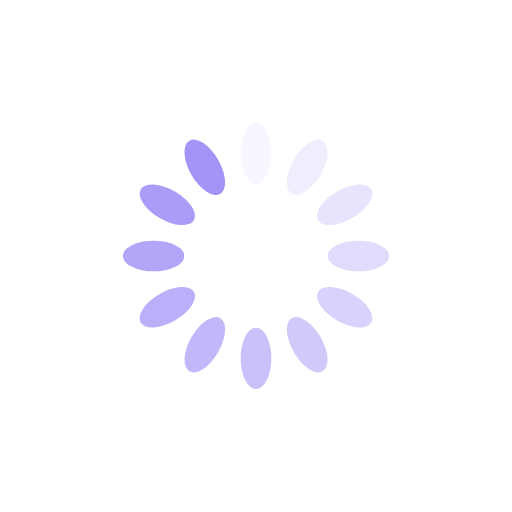
t = 0.00 s
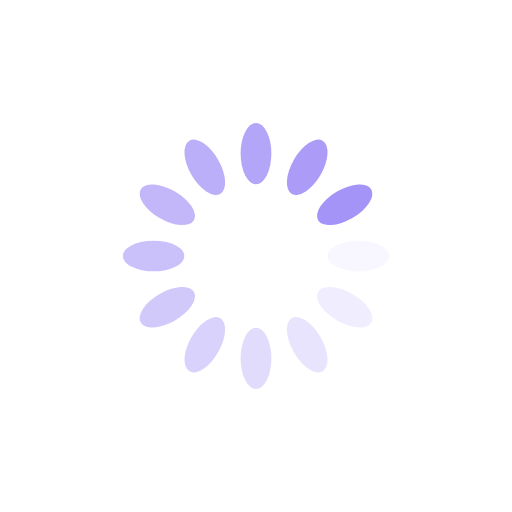
t = 0.25 s
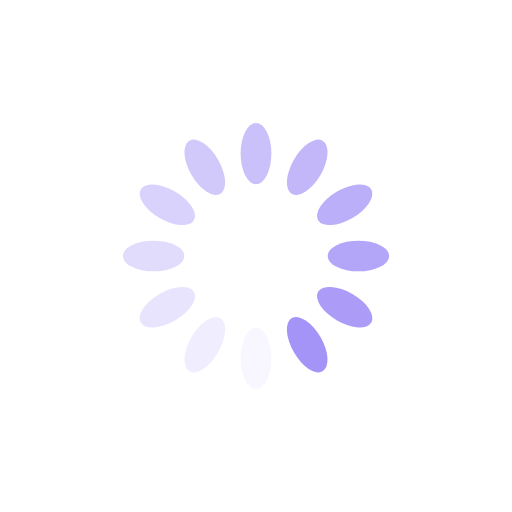
t = 0.50 s
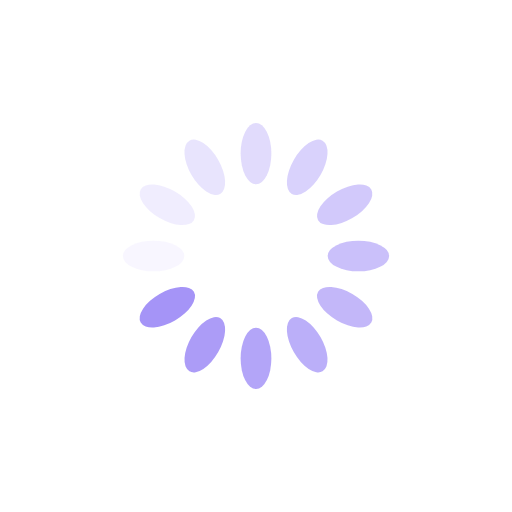
t = 0.75 s

The animated SVG that drew these frames (rendered in a browser with its animation timeline set to each time). Animation: 12 SMIL elements (animate=12); one cycle of 1.00 s, repeats indefinitely.

<?xml version="1.0" encoding="utf-8"?>
<svg xmlns="http://www.w3.org/2000/svg" xmlns:xlink="http://www.w3.org/1999/xlink" style="margin: auto; background: none; display: block; shape-rendering: auto;" width="100px" height="100px" viewBox="0 0 100 100" preserveAspectRatio="xMidYMid">
<g transform="rotate(0 50 50)">
  <rect x="47" y="24" rx="3" ry="6" width="6" height="12" fill="#a594f7">
    <animate attributeName="opacity" values="1;0" keyTimes="0;1" dur="1s" begin="-0.9166666666666666s" repeatCount="indefinite"></animate>
  </rect>
</g><g transform="rotate(30 50 50)">
  <rect x="47" y="24" rx="3" ry="6" width="6" height="12" fill="#a594f7">
    <animate attributeName="opacity" values="1;0" keyTimes="0;1" dur="1s" begin="-0.8333333333333334s" repeatCount="indefinite"></animate>
  </rect>
</g><g transform="rotate(60 50 50)">
  <rect x="47" y="24" rx="3" ry="6" width="6" height="12" fill="#a594f7">
    <animate attributeName="opacity" values="1;0" keyTimes="0;1" dur="1s" begin="-0.75s" repeatCount="indefinite"></animate>
  </rect>
</g><g transform="rotate(90 50 50)">
  <rect x="47" y="24" rx="3" ry="6" width="6" height="12" fill="#a594f7">
    <animate attributeName="opacity" values="1;0" keyTimes="0;1" dur="1s" begin="-0.6666666666666666s" repeatCount="indefinite"></animate>
  </rect>
</g><g transform="rotate(120 50 50)">
  <rect x="47" y="24" rx="3" ry="6" width="6" height="12" fill="#a594f7">
    <animate attributeName="opacity" values="1;0" keyTimes="0;1" dur="1s" begin="-0.5833333333333334s" repeatCount="indefinite"></animate>
  </rect>
</g><g transform="rotate(150 50 50)">
  <rect x="47" y="24" rx="3" ry="6" width="6" height="12" fill="#a594f7">
    <animate attributeName="opacity" values="1;0" keyTimes="0;1" dur="1s" begin="-0.5s" repeatCount="indefinite"></animate>
  </rect>
</g><g transform="rotate(180 50 50)">
  <rect x="47" y="24" rx="3" ry="6" width="6" height="12" fill="#a594f7">
    <animate attributeName="opacity" values="1;0" keyTimes="0;1" dur="1s" begin="-0.4166666666666667s" repeatCount="indefinite"></animate>
  </rect>
</g><g transform="rotate(210 50 50)">
  <rect x="47" y="24" rx="3" ry="6" width="6" height="12" fill="#a594f7">
    <animate attributeName="opacity" values="1;0" keyTimes="0;1" dur="1s" begin="-0.3333333333333333s" repeatCount="indefinite"></animate>
  </rect>
</g><g transform="rotate(240 50 50)">
  <rect x="47" y="24" rx="3" ry="6" width="6" height="12" fill="#a594f7">
    <animate attributeName="opacity" values="1;0" keyTimes="0;1" dur="1s" begin="-0.25s" repeatCount="indefinite"></animate>
  </rect>
</g><g transform="rotate(270 50 50)">
  <rect x="47" y="24" rx="3" ry="6" width="6" height="12" fill="#a594f7">
    <animate attributeName="opacity" values="1;0" keyTimes="0;1" dur="1s" begin="-0.16666666666666666s" repeatCount="indefinite"></animate>
  </rect>
</g><g transform="rotate(300 50 50)">
  <rect x="47" y="24" rx="3" ry="6" width="6" height="12" fill="#a594f7">
    <animate attributeName="opacity" values="1;0" keyTimes="0;1" dur="1s" begin="-0.08333333333333333s" repeatCount="indefinite"></animate>
  </rect>
</g><g transform="rotate(330 50 50)">
  <rect x="47" y="24" rx="3" ry="6" width="6" height="12" fill="#a594f7">
    <animate attributeName="opacity" values="1;0" keyTimes="0;1" dur="1s" begin="0s" repeatCount="indefinite"></animate>
  </rect>
</g>
<!-- [ldio] generated by https://loading.io/ --></svg>
